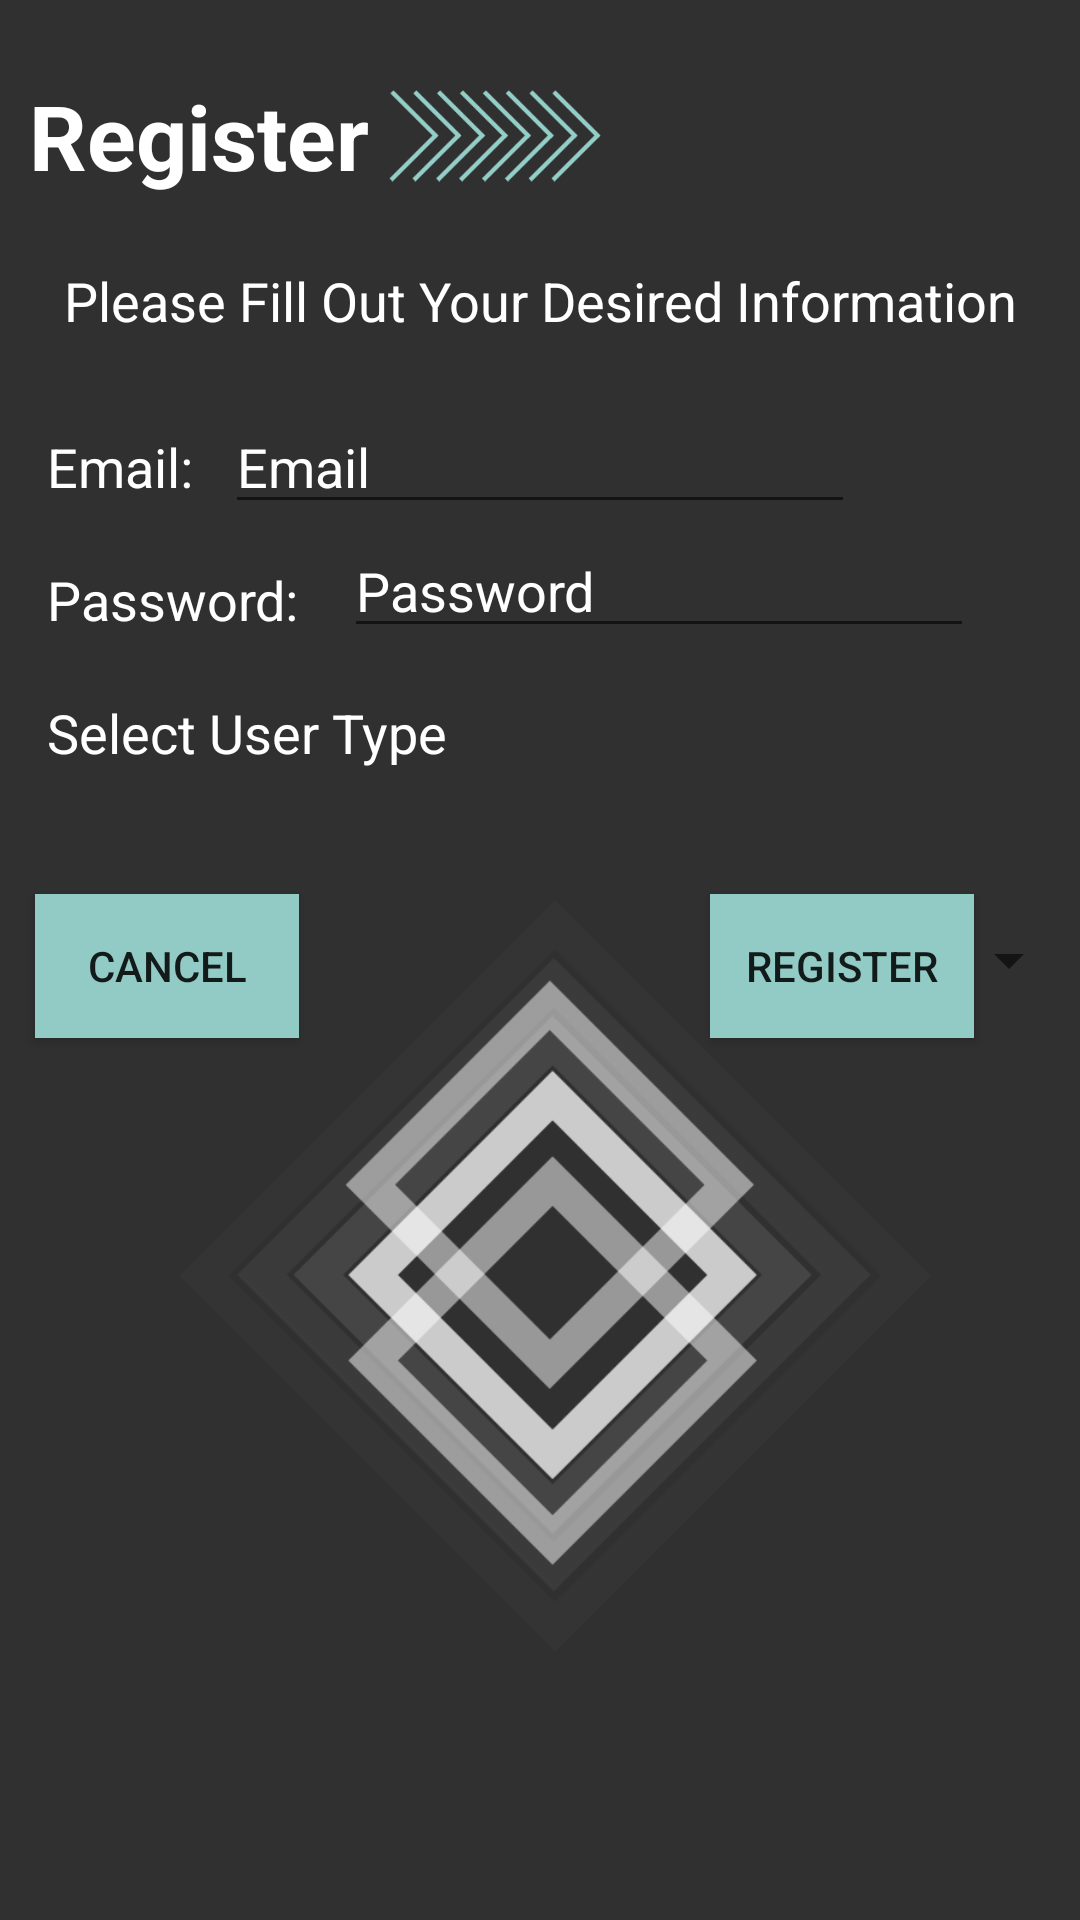

Produce the Android XML layout that renders to this screen, including the resource entries it uses.
<!-- AndroidManifest.xml: application theme AppTheme -->
<!-- res/layout/activity_register.xml -->
<?xml version="1.0" encoding="utf-8"?>
<RelativeLayout xmlns:android="http://schemas.android.com/apk/res/android"
    xmlns:tools="http://schemas.android.com/tools"
    android:id="@+id/activity_register"
    android:layout_width="match_parent"
    android:layout_height="match_parent"
    android:paddingBottom="@dimen/activity_vertical_margin"
    android:paddingLeft="@dimen/activity_horizontal_margin"
    android:paddingRight="@dimen/activity_horizontal_margin"
    android:paddingTop="@dimen/activity_vertical_margin"
    android:background="@color/gray"
    tools:context="com.gitrekt.water.controller.RegisterActivity">

    <TextView
        android:text="@string/please_fill_out_your_desired_information"
        android:layout_width="wrap_content"
        android:layout_height="wrap_content"
        android:layout_alignParentTop="true"
        android:layout_marginTop="88dp"
        android:id="@+id/textView2"
        android:layout_alignParentLeft="true"
        android:layout_alignParentStart="true"
        android:layout_alignParentRight="true"
        android:layout_alignParentEnd="true"
        android:textAlignment="center"
        android:textColor="@color/white"
        android:textSize="18sp" />

    <TextView
        android:text="Register"
        android:layout_height="wrap_content"
        android:id="@+id/textView"
        tools:text="@string/registerscreen"
        android:textSize="30sp"
        android:textColor="@color/white"
        android:textStyle="bold"
        android:layout_width="match_parent"
        android:paddingLeft="10dp"
        android:paddingTop="25dp"
        android:layout_alignParentTop="true"
        android:layout_alignParentLeft="true"
        android:layout_alignParentStart="true" />

    <ImageView
        android:layout_height="match_parent"
        android:src="@drawable/cevrons"
        android:layout_width="match_parent"
        android:adjustViewBounds="true"
        android:paddingTop="30dp"
        android:paddingLeft="130dp"
        android:paddingRight="160dp"
        android:paddingBottom="5dp"
        android:scaleType="fitStart"
        android:layout_alignParentLeft="true"
        android:layout_alignParentStart="true" />

    <TextView
        android:text="@string/password"
        android:layout_width="wrap_content"
        android:layout_height="wrap_content"
        android:id="@+id/textView4"
        android:layout_marginLeft="16dp"
        android:layout_marginStart="16dp"
        android:textColorHighlight="@color/white"
        android:textColor="@color/white"
        android:textSize="18sp"
        android:layout_below="@+id/textView3"
        android:layout_alignParentLeft="true"
        android:layout_alignParentStart="true"
        android:layout_marginTop="20dp" />

    <TextView
        android:text="@string/email"
        android:layout_width="wrap_content"
        android:layout_height="wrap_content"
        android:layout_marginTop="31dp"
        android:id="@+id/textView3"
        android:textColor="@color/white"
        android:textSize="18sp"
        android:layout_below="@+id/textView2"
        android:layout_alignLeft="@+id/textView4"
        android:layout_alignStart="@+id/textView4" />

    <Button
        android:text="@string/cancel3"
        android:layout_width="wrap_content"
        android:id="@+id/cancel"
        android:onClick="cancelRegister"
        android:background="@color/teal"
        android:layout_marginTop="82dp"
        android:layout_below="@+id/registerPassword"
        android:layout_toLeftOf="@+id/registerPassword"
        android:layout_toStartOf="@+id/registerPassword"
        android:layout_height="wrap_content" />

    <TextView
        android:text="@string/userType"
        android:layout_width="wrap_content"
        android:layout_height="wrap_content"
        android:textColor="@color/white"
        android:textSize="18sp"
        android:layout_below="@+id/registerPassword"
        android:layout_alignLeft="@+id/textView4"
        android:layout_alignStart="@+id/textView4"
        android:layout_marginTop="16dp" />

    <Spinner
        android:layout_width="match_parent"
        android:layout_height="wrap_content"
        android:id="@+id/userTypeSpinner"
        android:foregroundTint="@color/white"
        android:layout_centerVertical="true"
        android:layout_alignParentLeft="true"
        android:layout_alignParentStart="true" />

    <Button
        android:text="@string/register2"
        android:layout_width="wrap_content"
        android:layout_height="wrap_content"
        android:id="@+id/register"
        android:onClick="performRegister"
        android:background="@color/teal"
        android:layout_alignBaseline="@+id/cancel"
        android:layout_alignBottom="@+id/cancel"
        android:layout_alignRight="@+id/registerPassword"
        android:layout_alignEnd="@+id/registerPassword" />

    <EditText
        android:layout_width="wrap_content"
        android:layout_height="wrap_content"
        android:inputType="textPersonName"
        android:ems="10"
        android:id="@+id/registerEmail"
        android:hint="@string/email1"
        android:textColor="@android:color/white"
        android:textColorHint="@color/white"
        android:layout_alignBaseline="@+id/textView3"
        android:layout_alignBottom="@+id/textView3"
        android:layout_centerHorizontal="true" />

    <EditText
        android:layout_width="wrap_content"
        android:layout_height="wrap_content"
        android:inputType="textPassword"
        android:ems="10"
        android:id="@+id/registerPassword"
        android:hint="@string/password2"
        android:textColorHint="@color/white"
        android:layout_below="@+id/registerEmail"
        android:layout_toRightOf="@+id/textView4"
        android:layout_toEndOf="@+id/textView4"
        android:layout_marginLeft="15dp"
        android:layout_marginStart="15dp" />

    <ImageView
        android:layout_height="match_parent"
        android:src="@drawable/squares"
        android:layout_width="match_parent"
        android:adjustViewBounds="true"
        android:paddingTop="300dp"
        android:paddingLeft="60dp"
        android:paddingRight="50dp"
        android:paddingBottom="0dp"
        android:scaleType="fitStart"
        android:layout_alignParentTop="true"
        android:layout_alignParentLeft="true"
        android:layout_alignParentStart="true" />

</RelativeLayout>
<!-- resources referenced by this layout -->
<resources>
  <color name="gray">#303030</color>
  <color name="teal">#92cbc5</color>
  <color name="white">#ffffff</color>
  <!-- drawable cevrons: png bitmap (drawable, 1276 bytes) -->
  <!-- drawable squares: png bitmap (drawable, 12072 bytes) -->
  <string name="cancel3">Cancel</string>
  <string name="email">Email:</string>
  <string name="email1">Email</string>
  <string name="password">Password:</string>
  <string name="password2">Password</string>
  <string name="please_fill_out_your_desired_information">Please Fill Out Your Desired Information</string>
  <string name="register2">Register</string>
  <string name="registerscreen">Register</string>
  <string name="userType">Select User Type</string>
  <style name="AppTheme" parent="Theme.AppCompat.DayNight.NoActionBar">
          
          <item name="colorPrimary">@color/colorPrimary</item>
          <item name="colorPrimaryDark">@color/colorPrimaryDark</item>
          <item name="colorAccent">@color/colorAccent</item>
      </style>
  <color name="colorPrimary">#3F51B5</color>
  <color name="colorPrimaryDark">#303F9F</color>
  <color name="colorAccent">#FF4081</color>
</resources>
